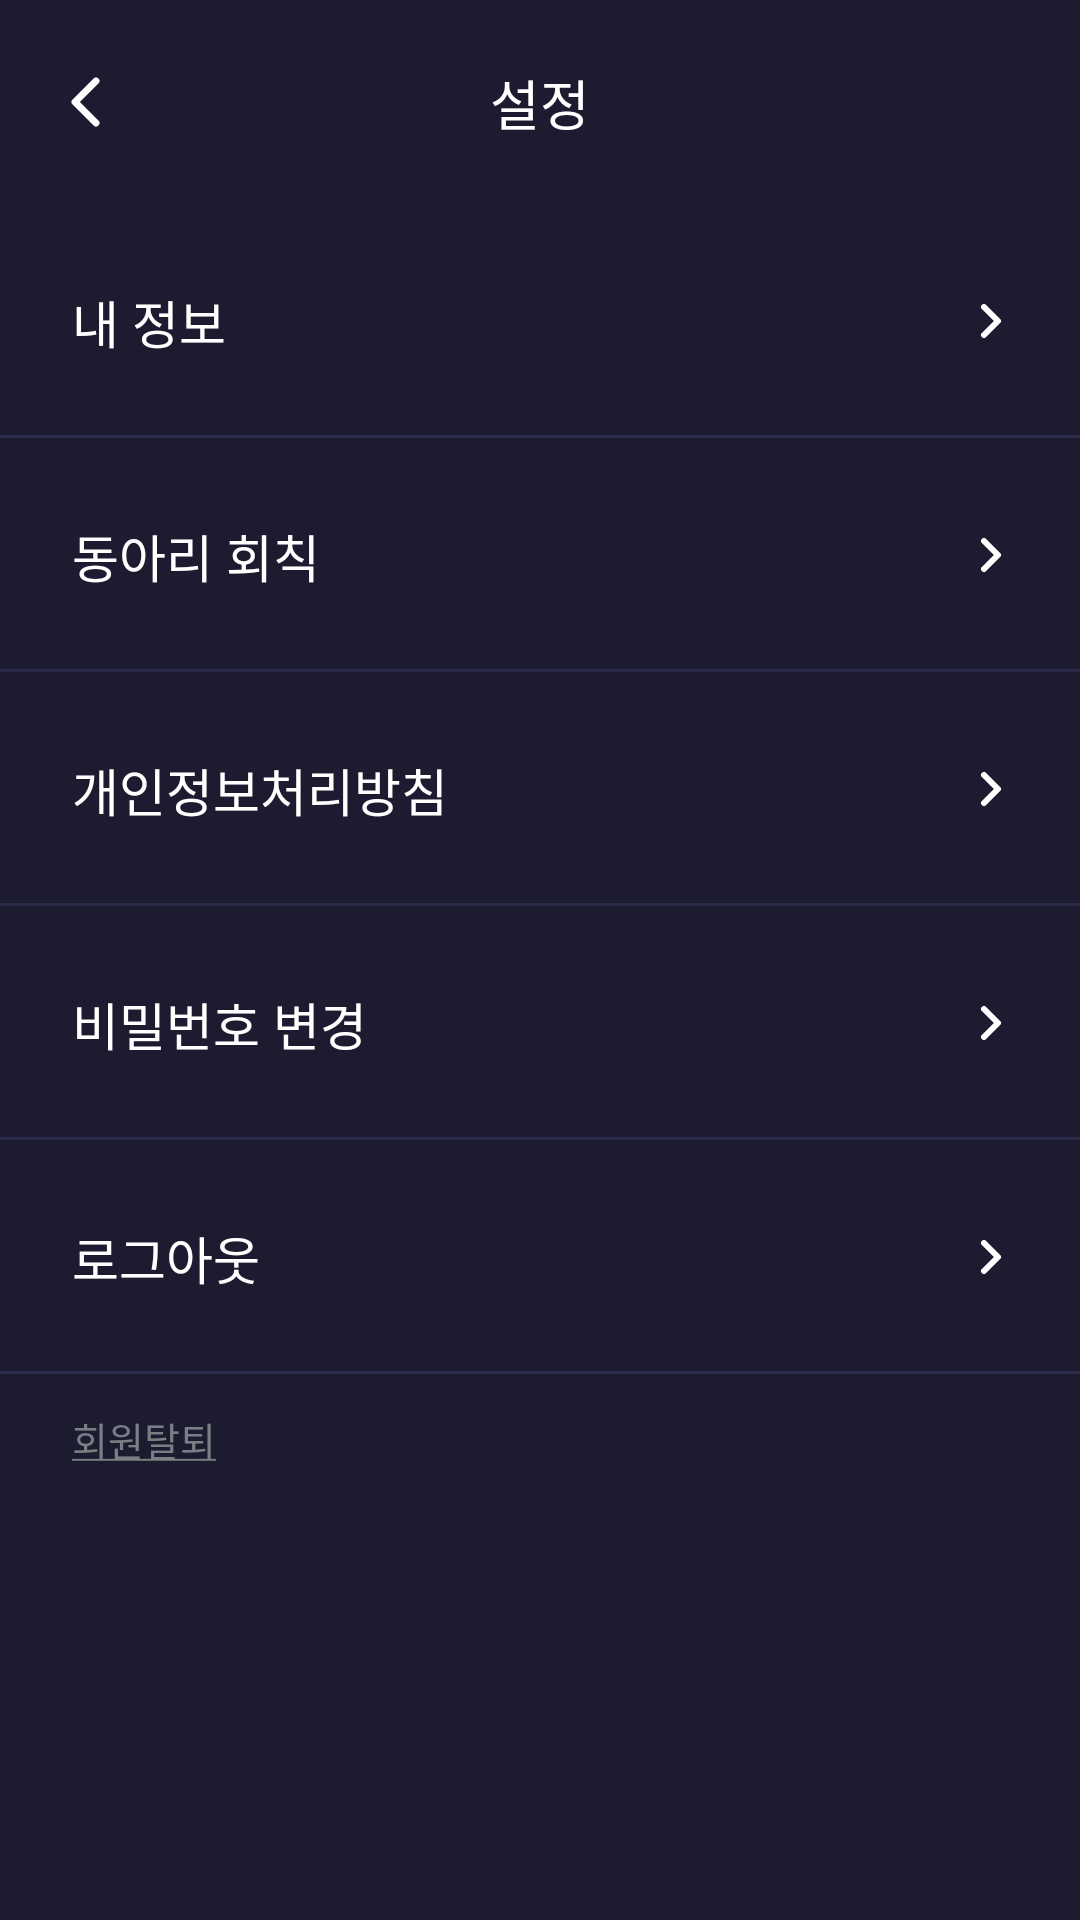

This screen was rendered from an Android layout file. Write that file and the resources it references.
<!-- AndroidManifest.xml: application theme Theme.CMC_Android -->
<!-- res/layout/activity_my_page.xml -->
<?xml version="1.0" encoding="utf-8"?>
<androidx.constraintlayout.widget.ConstraintLayout xmlns:android="http://schemas.android.com/apk/res/android"
    android:layout_width="match_parent"
    android:layout_height="match_parent"
    xmlns:tools="http://schemas.android.com/tools"
    android:background="@color/background_1"
    xmlns:app="http://schemas.android.com/apk/res-auto"
    android:fitsSystemWindows="true">

    <androidx.constraintlayout.widget.ConstraintLayout
        android:id="@+id/my_page_top_bar"
        android:layout_width="match_parent"
        android:layout_height="68dp"
        app:layout_constraintTop_toTopOf="parent">

        <ImageView
            android:id="@+id/my_page_back_iv"
            android:layout_width="48dp"
            android:layout_height="48dp"
            android:src="@drawable/ic_arrow_left"
            android:layout_marginStart="5dp"
            app:layout_constraintTop_toTopOf="parent"
            app:layout_constraintBottom_toBottomOf="parent"
            app:layout_constraintStart_toStartOf="parent"
            app:tint="@color/gray_50" />

        <TextView
            android:layout_width="wrap_content"
            android:layout_height="wrap_content"
            android:text="설정"
            android:textColor="@color/gray_50"
            android:textSize="18sp"
            android:fontFamily="@font/pretendard_bold"
            app:layout_constraintStart_toStartOf="parent"
            app:layout_constraintEnd_toEndOf="parent"
            app:layout_constraintTop_toTopOf="parent"
            app:layout_constraintBottom_toBottomOf="parent" />

    </androidx.constraintlayout.widget.ConstraintLayout>

    <androidx.constraintlayout.widget.ConstraintLayout
        android:id="@+id/my_page_my_info_cl"
        android:layout_width="match_parent"
        android:layout_height="wrap_content"
        app:layout_constraintStart_toStartOf="parent"
        app:layout_constraintTop_toBottomOf="@id/my_page_top_bar">

        <TextView
            android:layout_width="wrap_content"
            android:layout_height="wrap_content"
            android:text="내 정보"
            android:fontFamily="@font/pretendard_medium"
            android:textSize="17sp"
            android:textColor="@color/gray_50"
            android:layout_marginStart="24dp"
            app:layout_constraintStart_toStartOf="parent"
            app:layout_constraintTop_toTopOf="parent"
            app:layout_constraintBottom_toBottomOf="parent" />
        
        <ImageView
            android:id="@+id/my_page_my_info_iv"
            android:layout_width="48dp"
            android:layout_height="48dp"
            android:src="@drawable/ic_arrow_right"
            android:layout_marginEnd="6dp"
            android:layout_marginVertical="15dp"
            app:layout_constraintTop_toTopOf="parent"
            app:layout_constraintBottom_toBottomOf="parent"
            app:layout_constraintEnd_toEndOf="parent" />
        
        <View
            android:layout_width="match_parent"
            android:layout_height="1dp"
            android:background="@color/gray_800"
            app:layout_constraintBottom_toBottomOf="parent" />

    </androidx.constraintlayout.widget.ConstraintLayout>

    <androidx.constraintlayout.widget.ConstraintLayout
        android:id="@+id/my_page_rule_cl"
        android:layout_width="match_parent"
        android:layout_height="wrap_content"
        app:layout_constraintStart_toStartOf="parent"
        app:layout_constraintTop_toBottomOf="@id/my_page_my_info_cl">

        <TextView
            android:layout_width="wrap_content"
            android:layout_height="wrap_content"
            android:text="동아리 회칙"
            android:fontFamily="@font/pretendard_medium"
            android:textSize="17sp"
            android:textColor="@color/gray_50"
            android:layout_marginStart="24dp"
            app:layout_constraintStart_toStartOf="parent"
            app:layout_constraintTop_toTopOf="parent"
            app:layout_constraintBottom_toBottomOf="parent" />

        <ImageView
            android:id="@+id/my_page_rule_iv"
            android:layout_width="48dp"
            android:layout_height="48dp"
            android:src="@drawable/ic_arrow_right"
            android:layout_marginEnd="6dp"
            android:layout_marginVertical="15dp"
            app:layout_constraintTop_toTopOf="parent"
            app:layout_constraintBottom_toBottomOf="parent"
            app:layout_constraintEnd_toEndOf="parent" />

        <View
            android:layout_width="match_parent"
            android:layout_height="1dp"
            android:background="@color/gray_800"
            app:layout_constraintBottom_toBottomOf="parent" />

    </androidx.constraintlayout.widget.ConstraintLayout>

    <androidx.constraintlayout.widget.ConstraintLayout
        android:id="@+id/my_page_personal_cl"
        android:layout_width="match_parent"
        android:layout_height="wrap_content"
        app:layout_constraintStart_toStartOf="parent"
        app:layout_constraintTop_toBottomOf="@id/my_page_rule_cl">

        <TextView
            android:layout_width="wrap_content"
            android:layout_height="wrap_content"
            android:text="개인정보처리방침"
            android:fontFamily="@font/pretendard_medium"
            android:textSize="17sp"
            android:textColor="@color/gray_50"
            android:layout_marginStart="24dp"
            app:layout_constraintStart_toStartOf="parent"
            app:layout_constraintTop_toTopOf="parent"
            app:layout_constraintBottom_toBottomOf="parent" />

        <ImageView
            android:id="@+id/my_page_personal_iv"
            android:layout_width="48dp"
            android:layout_height="48dp"
            android:src="@drawable/ic_arrow_right"
            android:layout_marginEnd="6dp"
            android:layout_marginVertical="15dp"
            app:layout_constraintTop_toTopOf="parent"
            app:layout_constraintBottom_toBottomOf="parent"
            app:layout_constraintEnd_toEndOf="parent" />

        <View
            android:layout_width="match_parent"
            android:layout_height="1dp"
            android:background="@color/gray_800"
            app:layout_constraintBottom_toBottomOf="parent" />

    </androidx.constraintlayout.widget.ConstraintLayout>

    <androidx.constraintlayout.widget.ConstraintLayout
        android:id="@+id/my_page_change_pwd_cl"
        android:layout_width="match_parent"
        android:layout_height="wrap_content"
        app:layout_constraintStart_toStartOf="parent"
        app:layout_constraintTop_toBottomOf="@id/my_page_personal_cl">

        <TextView
            android:layout_width="wrap_content"
            android:layout_height="wrap_content"
            android:text="비밀번호 변경"
            android:fontFamily="@font/pretendard_medium"
            android:textSize="17sp"
            android:textColor="@color/gray_50"
            android:layout_marginStart="24dp"
            app:layout_constraintStart_toStartOf="parent"
            app:layout_constraintTop_toTopOf="parent"
            app:layout_constraintBottom_toBottomOf="parent" />

        <ImageView
            android:id="@+id/my_page_change_pwd_iv"
            android:layout_width="48dp"
            android:layout_height="48dp"
            android:src="@drawable/ic_arrow_right"
            android:layout_marginEnd="6dp"
            android:layout_marginVertical="15dp"
            app:layout_constraintTop_toTopOf="parent"
            app:layout_constraintBottom_toBottomOf="parent"
            app:layout_constraintEnd_toEndOf="parent" />

        <View
            android:layout_width="match_parent"
            android:layout_height="1dp"
            android:background="@color/gray_800"
            app:layout_constraintBottom_toBottomOf="parent" />

    </androidx.constraintlayout.widget.ConstraintLayout>

    <androidx.constraintlayout.widget.ConstraintLayout
        android:id="@+id/my_page_logout_cl"
        android:layout_width="match_parent"
        android:layout_height="wrap_content"
        app:layout_constraintStart_toStartOf="parent"
        app:layout_constraintTop_toBottomOf="@id/my_page_change_pwd_cl">

        <TextView
            android:layout_width="wrap_content"
            android:layout_height="wrap_content"
            android:text="로그아웃"
            android:fontFamily="@font/pretendard_medium"
            android:textSize="17sp"
            android:textColor="@color/gray_50"
            android:layout_marginStart="24dp"
            app:layout_constraintStart_toStartOf="parent"
            app:layout_constraintTop_toTopOf="parent"
            app:layout_constraintBottom_toBottomOf="parent" />

        <ImageView
            android:id="@+id/my_page_logout_iv"
            android:layout_width="48dp"
            android:layout_height="48dp"
            android:src="@drawable/ic_arrow_right"
            android:layout_marginEnd="6dp"
            android:layout_marginVertical="15dp"
            app:layout_constraintTop_toTopOf="parent"
            app:layout_constraintBottom_toBottomOf="parent"
            app:layout_constraintEnd_toEndOf="parent" />

        <View
            android:layout_width="match_parent"
            android:layout_height="1dp"
            android:background="@color/gray_800"
            app:layout_constraintBottom_toBottomOf="parent" />

    </androidx.constraintlayout.widget.ConstraintLayout>

    <TextView
        android:id="@+id/my_page_leave_user_tv"
        android:layout_width="wrap_content"
        android:layout_height="wrap_content"
        android:text="@string/leave_user"
        android:layout_marginTop="2dp"
        android:layout_marginStart="14dp"
        android:padding="10dp"
        android:textSize="13sp"
        android:fontFamily="@font/pretendard_bold"
        android:textColor="@color/gray_700"
        app:layout_constraintTop_toBottomOf="@id/my_page_logout_cl"
        app:layout_constraintStart_toStartOf="parent" />

</androidx.constraintlayout.widget.ConstraintLayout>
<!-- resources referenced by this layout -->
<resources>
  <color name="background_1">#FF1D1B30</color>
  <color name="gray_50">#FFFFFFFF</color>
  <color name="gray_700">#FF7B7F83</color>
  <color name="gray_800">#FF2C2A4A</color>
  <!-- drawable ic_arrow_left (drawable) -->
  <vector xmlns:android="http://schemas.android.com/apk/res/android"
      android:width="48dp"
      android:height="48dp"
      android:viewportWidth="48"
      android:viewportHeight="48">
    <path
        android:pathData="M27,17L20,24L27,31"
        android:strokeLineJoin="round"
        android:strokeWidth="2.3"
        android:fillColor="#00000000"
        android:strokeColor="#ffffff"
        android:strokeLineCap="round"/>
  </vector>
  <!-- drawable ic_arrow_right (drawable) -->
  <vector xmlns:android="http://schemas.android.com/apk/res/android"
      android:width="48dp"
      android:height="48dp"
      android:viewportWidth="48"
      android:viewportHeight="48">
    <path
        android:pathData="M22,28.667L26.667,24L22,19.333"
        android:strokeLineJoin="round"
        android:strokeWidth="2"
        android:fillColor="#00000000"
        android:strokeColor="#ffffff"
        android:strokeLineCap="round"/>
  </vector>
  <string name="leave_user"><u>회원탈퇴</u></string>
  <style name="Theme.CMC_Android" parent="Base.Theme.CMC_Android" />
  <style name="Base.Theme.CMC_Android" parent="Theme.AppCompat.Light.DarkActionBar">
          
          <item name="windowActionBar">false</item>
          <item name="windowNoTitle">true</item>
          
          <item name="android:windowTranslucentStatus">true</item>
          
          <item name="android:windowSplashScreenAnimatedIcon" tools:targetApi="S">@android:color/transparent</item>
          <item name="android:windowContentOverlay">@null</item>
          <item name="android:windowIsTranslucent">true</item>
      </style>
</resources>
